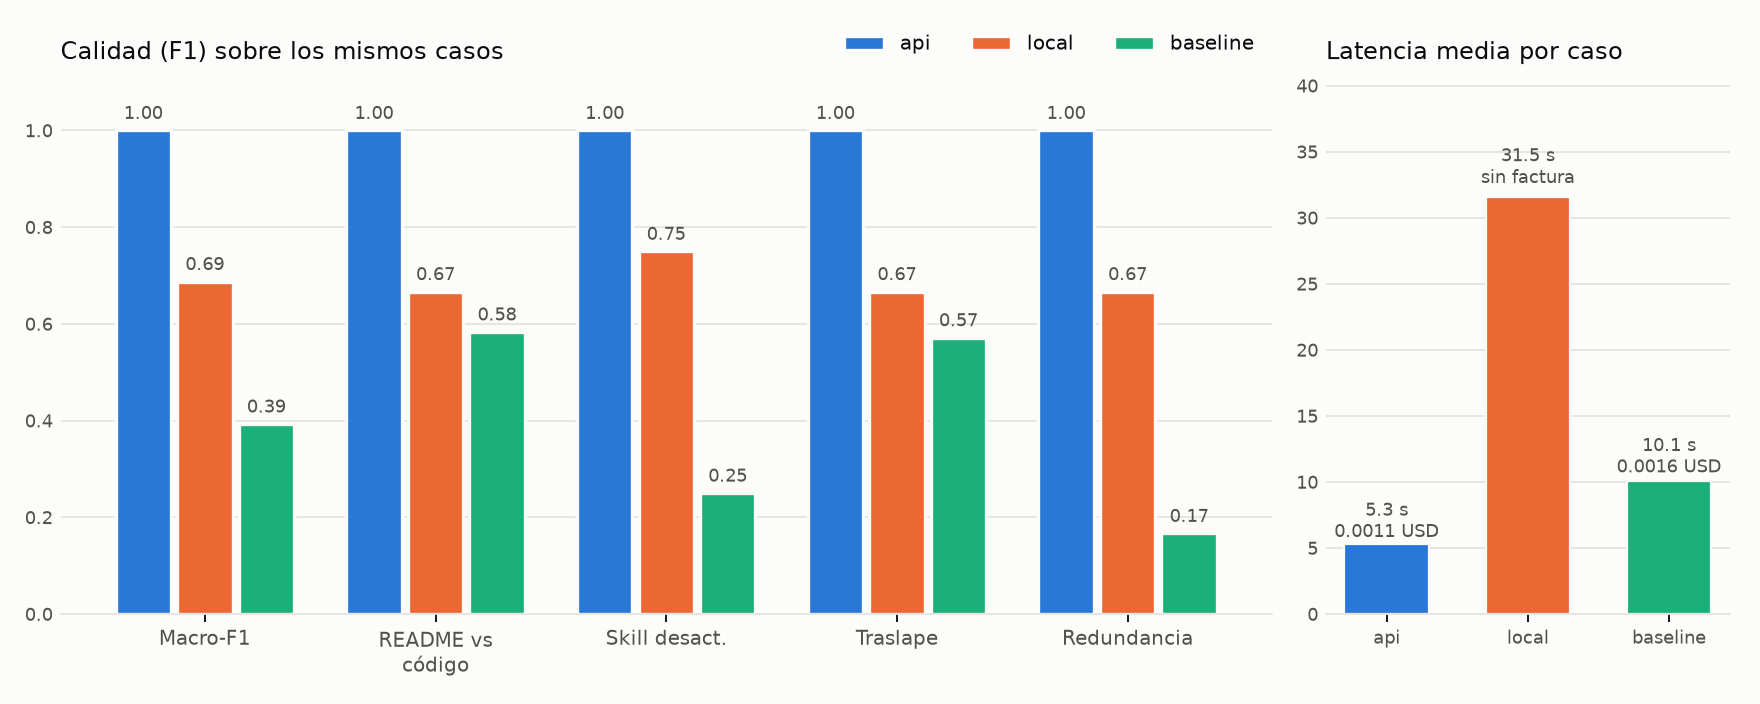

Source data for this figure (header and first rows):
metrica, api, local, baseline
Modelo, claude-haiku-5-5, qwen3:8b, claude-haiku-5-5
Razonamiento previo, adaptive, adaptive, off
Casos, 10, 10, 10
Macro-F1, 1.00, 0.69, 0.39
Precisión, 1.00, 0.83, 0.29
Recall, 1.00, 0.59, 0.71
F1 (micro), 1.00, 0.69, 0.41
F1 README vs código, 1.00, 0.67, 0.58
F1 skill desactualizada, 1.00, 0.75, 0.25
F1 traslape, 1.00, 0.67, 0.57
F1 redundancia, 1.00, 0.67, 0.17
Casos limpios con alerta (%), 0, 0, 100
Fidelidad de citas, 1.00, 1.00, 0.99
Respuestas válidas (%), 100, 100, 100
Evidencia insuficiente (total), 0, 0, 24
Latencia media (s), 5.3, 31.5, 10.1
Latencia mediana (s), 5.0, 31.4, 8.8
Latencia p95 (s), 8.1, 46.1, 14.5
Tokens de entrada por caso, 5676, 3357, 3502
Tokens de salida por caso, 1143, 1050, 2532
Costo total (USD), 0.0114, 0.0000, 0.0162
Costo por caso (USD), 0.00114, 0.00000, 0.00162
Memoria cargada (GB) / % en GPU, n/a, 5.4 / 100 %, n/a
